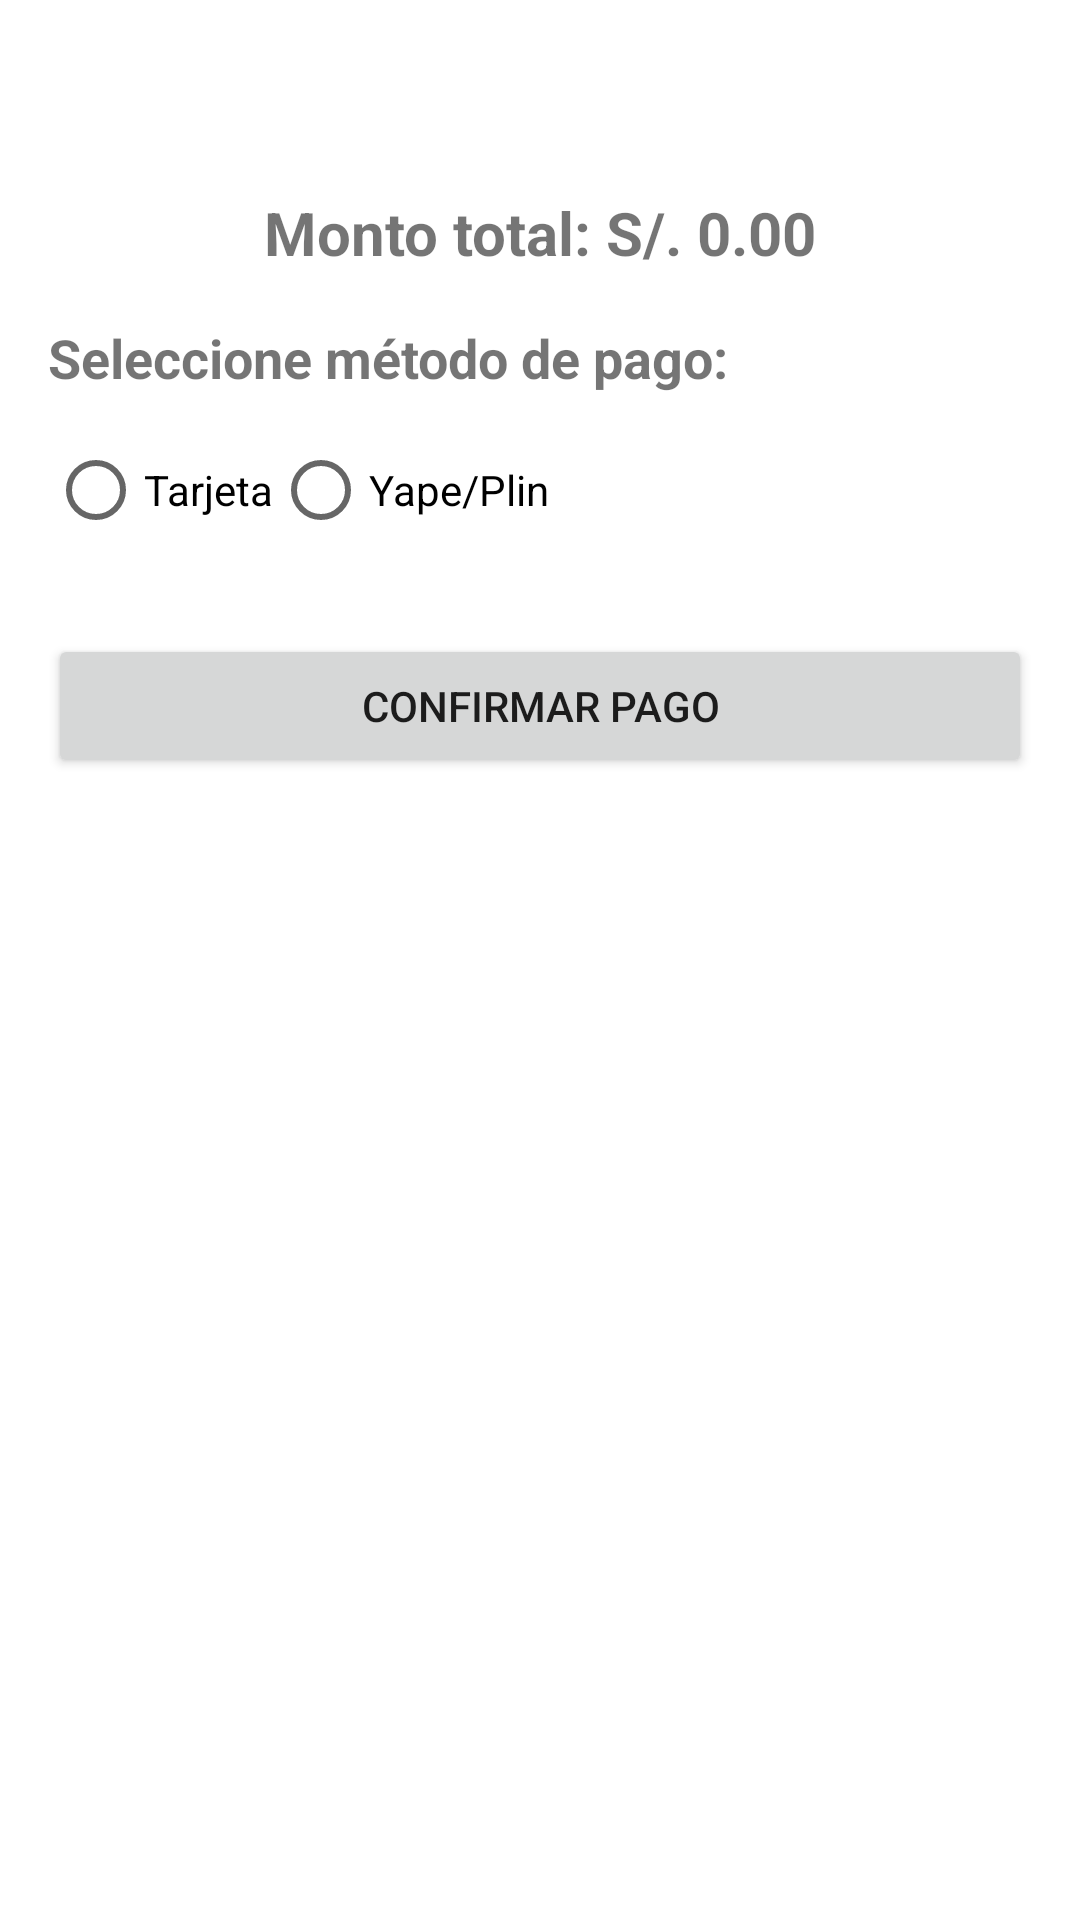

Android layout source for this screen:
<!-- AndroidManifest.xml: application theme Theme.ProyectoV2 -->
<!-- res/layout/activity_pago.xml -->
<?xml version="1.0" encoding="utf-8"?>
<ScrollView
    xmlns:android="http://schemas.android.com/apk/res/android"
    android:layout_width="match_parent"
    android:layout_height="match_parent"
    android:padding="16dp"
    android:fitsSystemWindows="true">

    <LinearLayout
        android:layout_width="match_parent"
        android:layout_height="wrap_content"
        android:orientation="vertical"
        android:paddingTop="48dp">

        <TextView
            android:id="@+id/tvMontoTotal"
            android:layout_width="match_parent"
            android:layout_height="wrap_content"
            android:text="Monto total: S/. 0.00"
            android:textSize="20sp"
            android:textStyle="bold"
            android:gravity="center"
            android:paddingBottom="16dp" />

        <TextView
            android:layout_width="wrap_content"
            android:layout_height="wrap_content"
            android:text="Seleccione método de pago:"
            android:textSize="18sp"
            android:textStyle="bold"
            android:paddingBottom="8dp" />

        <RadioGroup
            android:id="@+id/rgTipoPago"
            android:layout_width="match_parent"
            android:layout_height="wrap_content"
            android:orientation="horizontal">

            <RadioButton
                android:id="@+id/rbTarjeta"
                android:layout_width="wrap_content"
                android:layout_height="wrap_content"
                android:text="Tarjeta" />

            <RadioButton
                android:id="@+id/rbYapePlin"
                android:layout_width="wrap_content"
                android:layout_height="wrap_content"
                android:text="Yape/Plin" />
        </RadioGroup>

        
        <LinearLayout
            android:id="@+id/layoutTarjeta"
            android:layout_width="match_parent"
            android:layout_height="wrap_content"
            android:orientation="vertical"
            android:visibility="gone"
            android:paddingTop="16dp">

            <EditText
                android:id="@+id/etNumeroTarjeta"
                android:layout_width="match_parent"
                android:layout_height="wrap_content"
                android:hint="Número de tarjeta"
                android:inputType="number"
                android:maxLength="16" />

            <EditText
                android:id="@+id/etCVV"
                android:layout_width="match_parent"
                android:layout_height="wrap_content"
                android:hint="CVV"
                android:inputType="numberPassword"
                android:maxLength="3"
                android:layout_marginTop="8dp" />

            <EditText
                android:id="@+id/etVencimiento"
                android:layout_width="match_parent"
                android:layout_height="wrap_content"
                android:hint="Vencimiento (MM/AA)"
                android:inputType="datetime"
                android:maxLength="5"
                android:layout_marginTop="8dp" />
        </LinearLayout>

        
        <LinearLayout
            android:id="@+id/layoutYapePlin"
            android:layout_width="match_parent"
            android:layout_height="wrap_content"
            android:orientation="vertical"
            android:visibility="gone"
            android:paddingTop="16dp">

            <EditText
                android:id="@+id/etNumeroCelular"
                android:layout_width="match_parent"
                android:layout_height="wrap_content"
                android:hint="Número de celular"
                android:inputType="phone"
                android:maxLength="9" />

            <EditText
                android:id="@+id/etCodigoAprobacion"
                android:layout_width="match_parent"
                android:layout_height="wrap_content"
                android:hint="Código de aprobación (6 dígitos)"
                android:inputType="number"
                android:maxLength="6"
                android:layout_marginTop="8dp" />
        </LinearLayout>

        <Button
            android:id="@+id/btnConfirmarPago"
            android:layout_width="match_parent"
            android:layout_height="wrap_content"
            android:text="Confirmar pago"
            android:layout_marginTop="24dp" />
    </LinearLayout>
</ScrollView>
<!-- resources referenced by this layout -->
<resources>
  <style name="Theme.ProyectoV2" parent="Theme.MaterialComponents.DayNight.DarkActionBar">
          
          <item name="colorPrimary">@color/purple_500</item>
          <item name="colorPrimaryVariant">@color/purple_700</item>
          <item name="colorOnPrimary">@color/white</item>
          
          <item name="colorSecondary">@color/teal_200</item>
          <item name="colorSecondaryVariant">@color/teal_700</item>
          <item name="colorOnSecondary">@color/black</item>
          
          <item name="android:statusBarColor">?attr/colorPrimaryVariant</item>
          
      </style>
  <!-- not gathered from this repository: default colours our renderer supplied (Android Studio template values) -->
  <color name="purple_500">#FF6200EE</color>
  <color name="purple_700">#FF3700B3</color>
  <color name="teal_200">#FF03DAC5</color>
  <color name="teal_700">#FF018786</color>
  <color name="black">#FF000000</color>
  <color name="white">#FFFFFFFF</color>
</resources>
